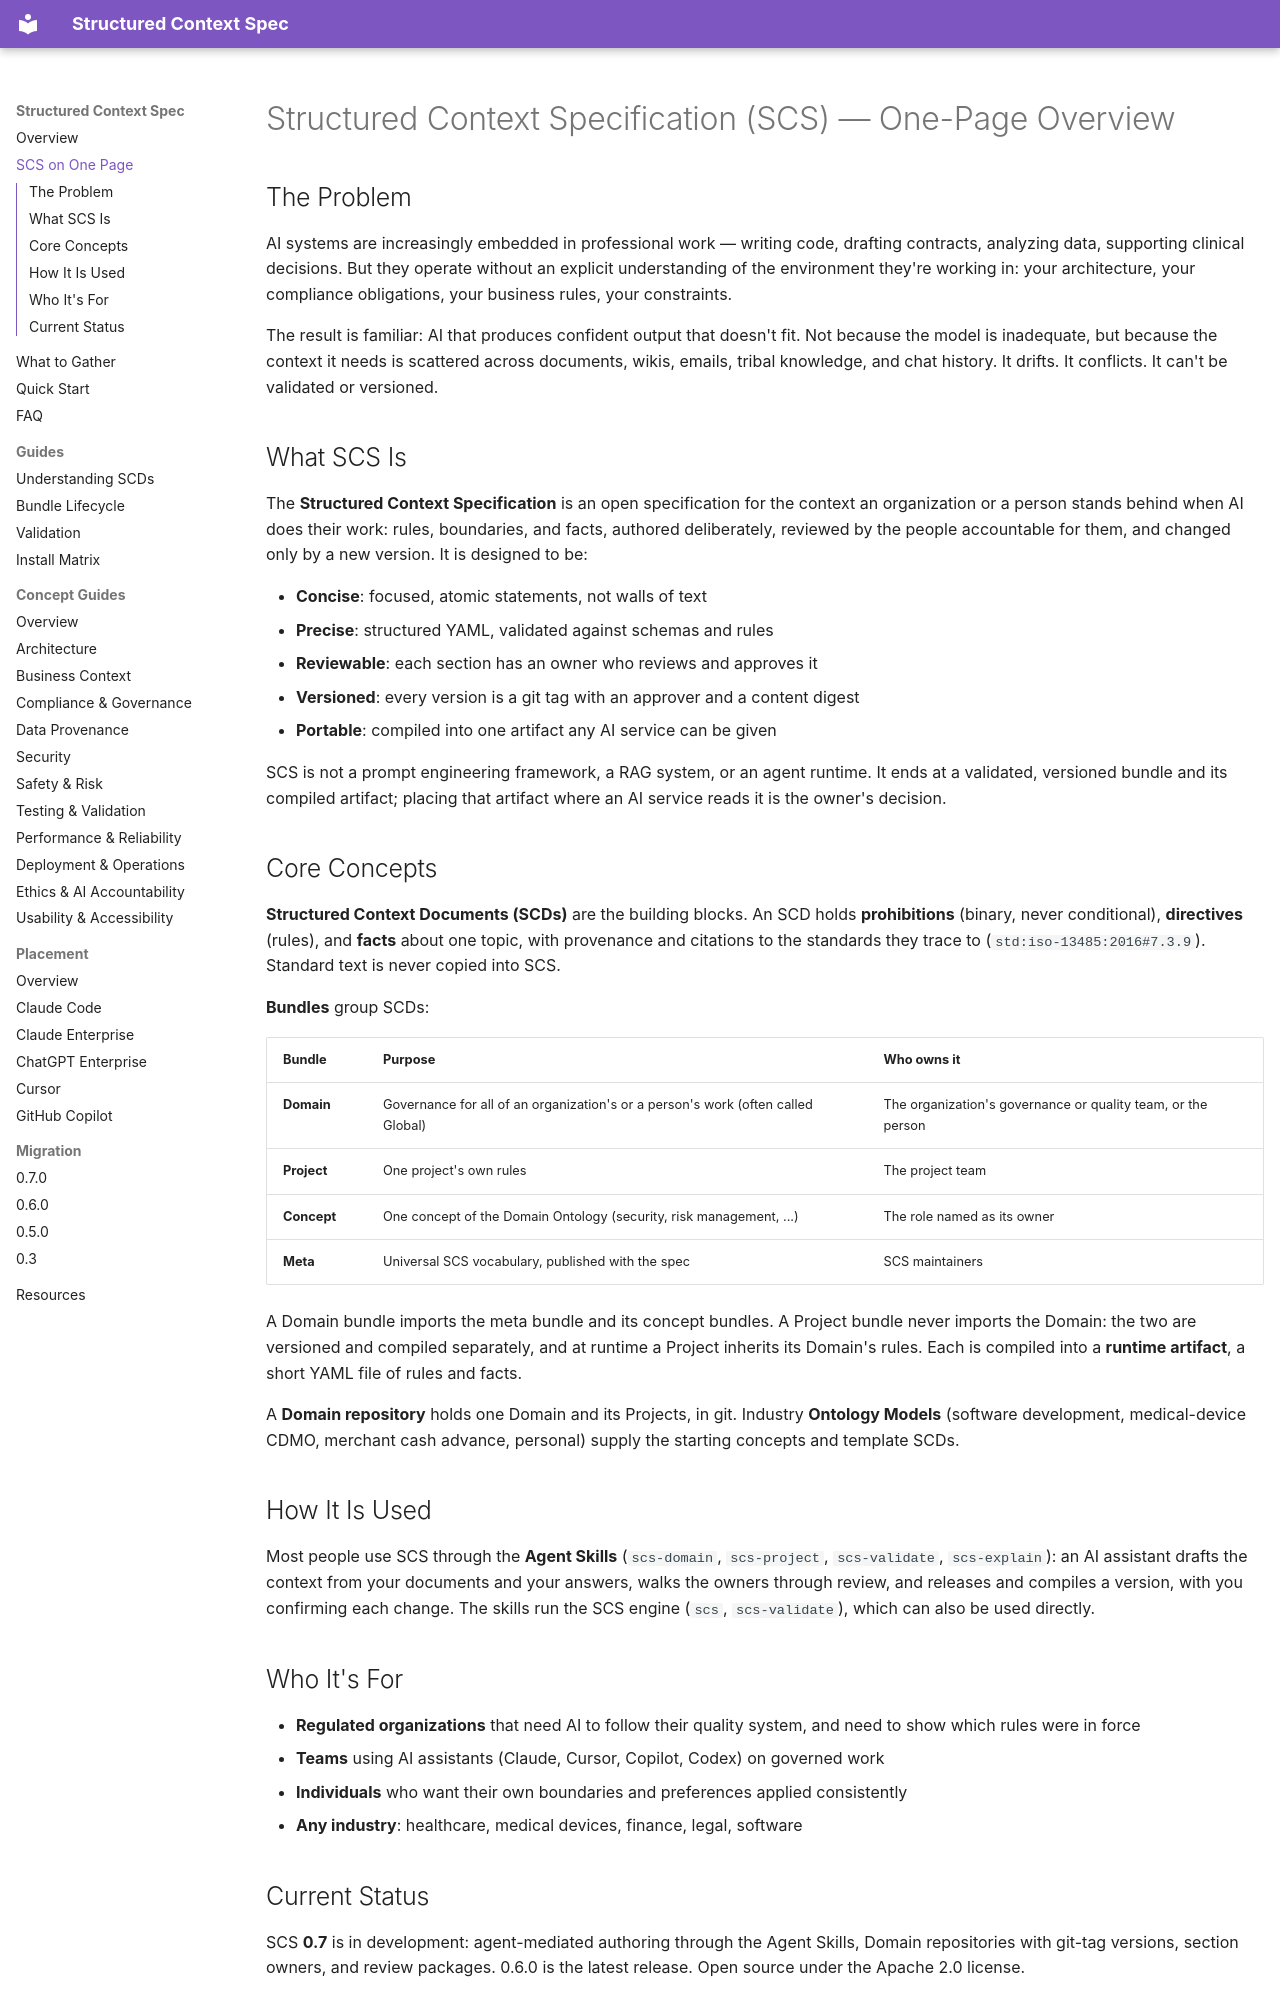

repository: tim-mccrimmon/structured-context-spec · page: scs-overview/index.html · generator: mkdocs

# Structured Context Specification (SCS) — One-Page Overview

## The Problem

AI systems are increasingly embedded in professional work — writing code, drafting contracts, analyzing data, supporting clinical decisions. But they operate without an explicit understanding of the environment they're working in: your architecture, your compliance obligations, your business rules, your constraints.

The result is familiar: AI that produces confident output that doesn't fit. Not because the model is inadequate, but because the context it needs is scattered across documents, wikis, emails, tribal knowledge, and chat history. It drifts. It conflicts. It can't be validated or versioned.

## What SCS Is

The **Structured Context Specification** is an open specification for the context an
organization or a person stands behind when AI does their work: rules, boundaries, and facts,
authored deliberately, reviewed by the people accountable for them, and changed only by a new
version. It is designed to be:

- **Concise**: focused, atomic statements, not walls of text
- **Precise**: structured YAML, validated against schemas and rules
- **Reviewable**: each section has an owner who reviews and approves it
- **Versioned**: every version is a git tag with an approver and a content digest
- **Portable**: compiled into one artifact any AI service can be given

SCS is not a prompt engineering framework, a RAG system, or an agent runtime. It ends at a
validated, versioned bundle and its compiled artifact; placing that artifact where an AI
service reads it is the owner's decision.

## Core Concepts

**Structured Context Documents (SCDs)** are the building blocks. An SCD holds
**prohibitions** (binary, never conditional), **directives** (rules), and **facts** about one
topic, with provenance and citations to the standards they trace to (`std:iso-13485:2016#7.3.9`).
Standard text is never copied into SCS.

**Bundles** group SCDs:

| Bundle | Purpose | Who owns it |
|---|---|---|
| **Domain** | Governance for all of an organization's or a person's work (often called Global) | The organization's governance or quality team, or the person |
| **Project** | One project's own rules | The project team |
| **Concept** | One concept of the Domain Ontology (security, risk management, ...) | The role named as its owner |
| **Meta** | Universal SCS vocabulary, published with the spec | SCS maintainers |

A Domain bundle imports the meta bundle and its concept bundles. A Project bundle never imports
the Domain: the two are versioned and compiled separately, and at runtime a Project inherits
its Domain's rules. Each is compiled into a **runtime artifact**, a short YAML file of rules
and facts.

A **Domain repository** holds one Domain and its Projects, in git. Industry **Ontology Models**
(software development, medical-device CDMO, merchant cash advance, personal) supply the
starting concepts and template SCDs.

## How It Is Used

Most people use SCS through the **Agent Skills** (`scs-domain`, `scs-project`,
`scs-validate`, `scs-explain`): an AI assistant drafts the context from your documents and
your answers, walks the owners through review, and releases and compiles a version, with you
confirming each change. The skills run the SCS engine (`scs`, `scs-validate`), which can
also be used directly.

## Who It's For

- **Regulated organizations** that need AI to follow their quality system, and need to show
  which rules were in force
- **Teams** using AI assistants (Claude, Cursor, Copilot, Codex) on governed work
- **Individuals** who want their own boundaries and preferences applied consistently
- **Any industry**: healthcare, medical devices, finance, legal, software
